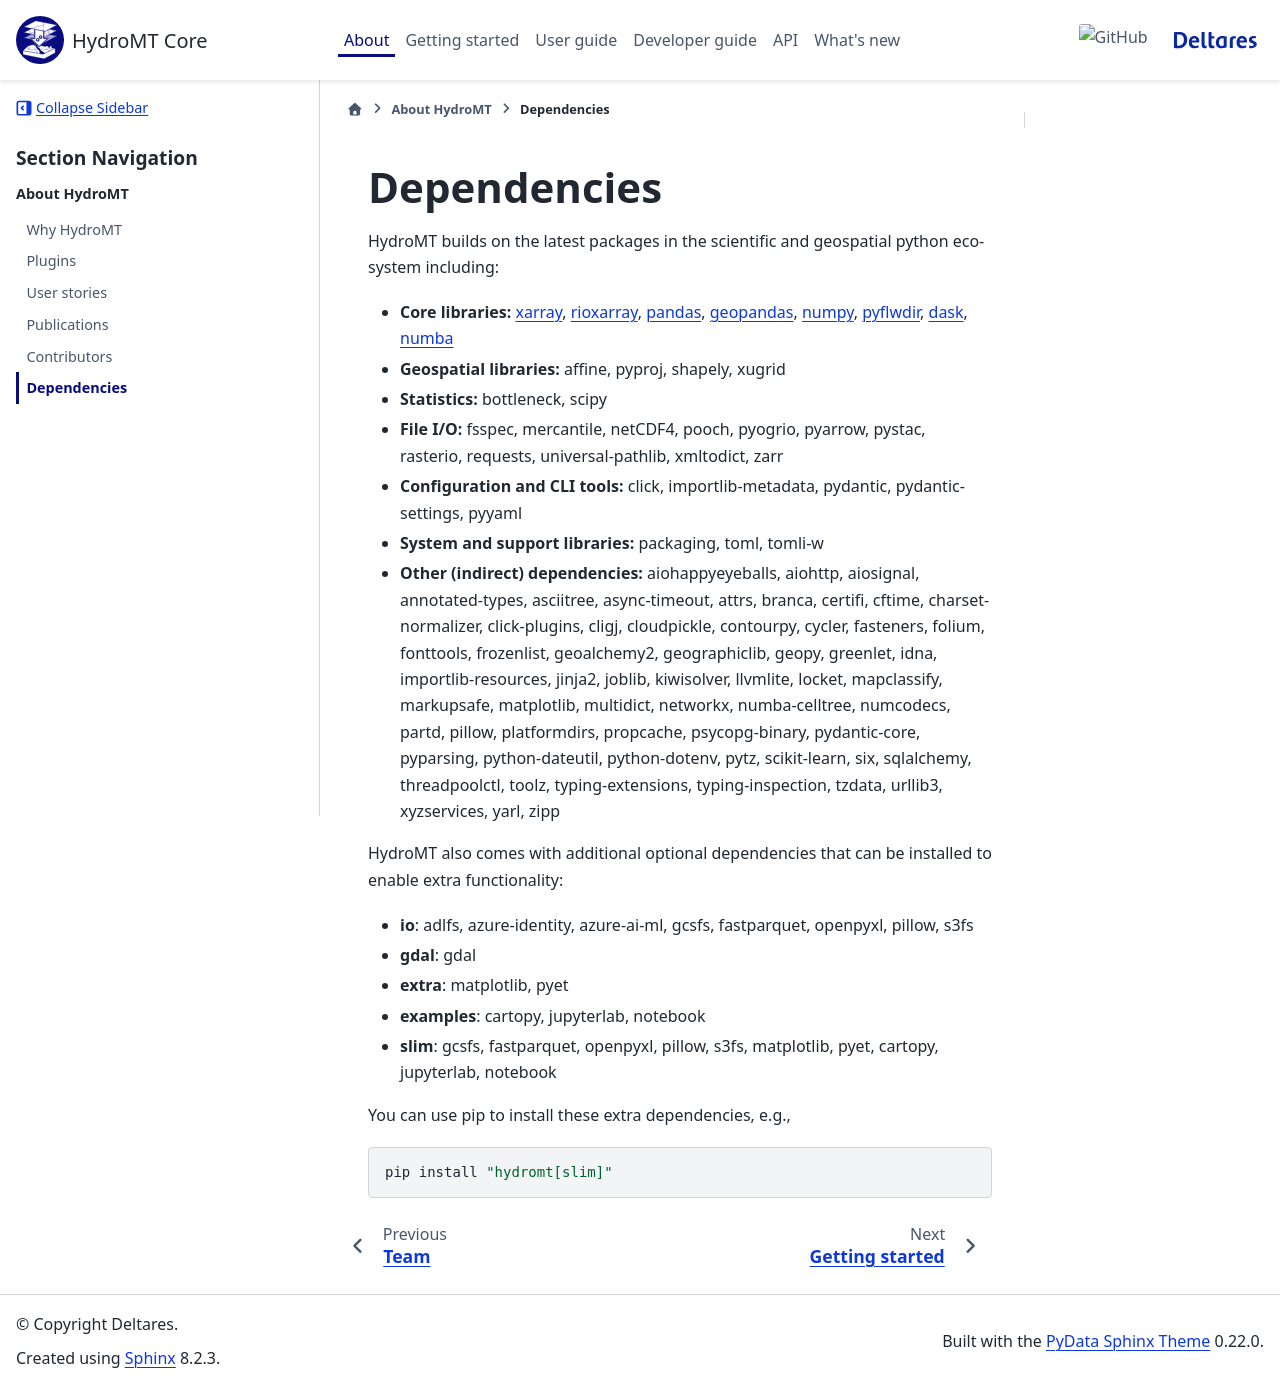

repository: Deltares/hydromt · page: dev/about/dependencies.html · generator: sphinx

.. _dependencies:

Dependencies
============

HydroMT builds on the latest packages in the scientific and geospatial python eco-system including:

- **Core libraries:** xarray_, rioxarray_, pandas_, geopandas_, numpy_, pyflwdir_,
  dask_, numba_
- **Geospatial libraries:** affine, pyproj, shapely, xugrid
- **Statistics:** bottleneck, scipy
- **File I/O:** fsspec, mercantile, netCDF4, pooch, pyogrio, pyarrow, pystac, rasterio,
  requests, universal-pathlib, xmltodict, zarr
- **Configuration and CLI tools:** click, importlib-metadata, pydantic, pydantic-settings, pyyaml
- **System and support libraries:** packaging, toml, tomli-w
- **Other (indirect) dependencies:** aiohappyeyeballs, aiohttp, aiosignal, annotated-types, asciitree,
  async-timeout, attrs, branca, certifi, cftime, charset-normalizer, click-plugins, cligj, cloudpickle,
  contourpy, cycler, fasteners, folium, fonttools, frozenlist, geoalchemy2, geographiclib,
  geopy, greenlet, idna, importlib-resources, jinja2, joblib, kiwisolver, llvmlite,
  locket, mapclassify, markupsafe, matplotlib, multidict, networkx, numba-celltree, numcodecs, partd, pillow,
  platformdirs, propcache, psycopg-binary, pydantic-core, pyparsing, python-dateutil, python-dotenv, pytz,
  scikit-learn, six, sqlalchemy, threadpoolctl, toolz, typing-extensions, typing-inspection,
  tzdata, urllib3, xyzservices, yarl, zipp

HydroMT also comes with additional optional dependencies that can be installed
to enable extra functionality:

- **io**: adlfs, azure-identity, azure-ai-ml, gcsfs, fastparquet, openpyxl, pillow, s3fs
- **gdal**: gdal
- **extra**: matplotlib, pyet
- **examples**: cartopy, jupyterlab, notebook
- **slim**: gcsfs, fastparquet, openpyxl, pillow, s3fs, matplotlib, pyet, cartopy, jupyterlab, notebook

You can use pip to install these extra dependencies, e.g.,

.. code-block:: bash

    pip install "hydromt[slim]"


.. _xarray: https://xarray.pydata.org
.. _geopandas: https://geopandas.org
.. _pandas: https://pandas.pydata.org
.. _rioxarray: https://corteva.github.io/rioxarray/stable/
.. _numpy: https://numpy.org
.. _pyflwdir: https://deltares.github.io/pyflwdir
.. _dask: https://dask.org
.. _numba: https://numba.pydata.org
